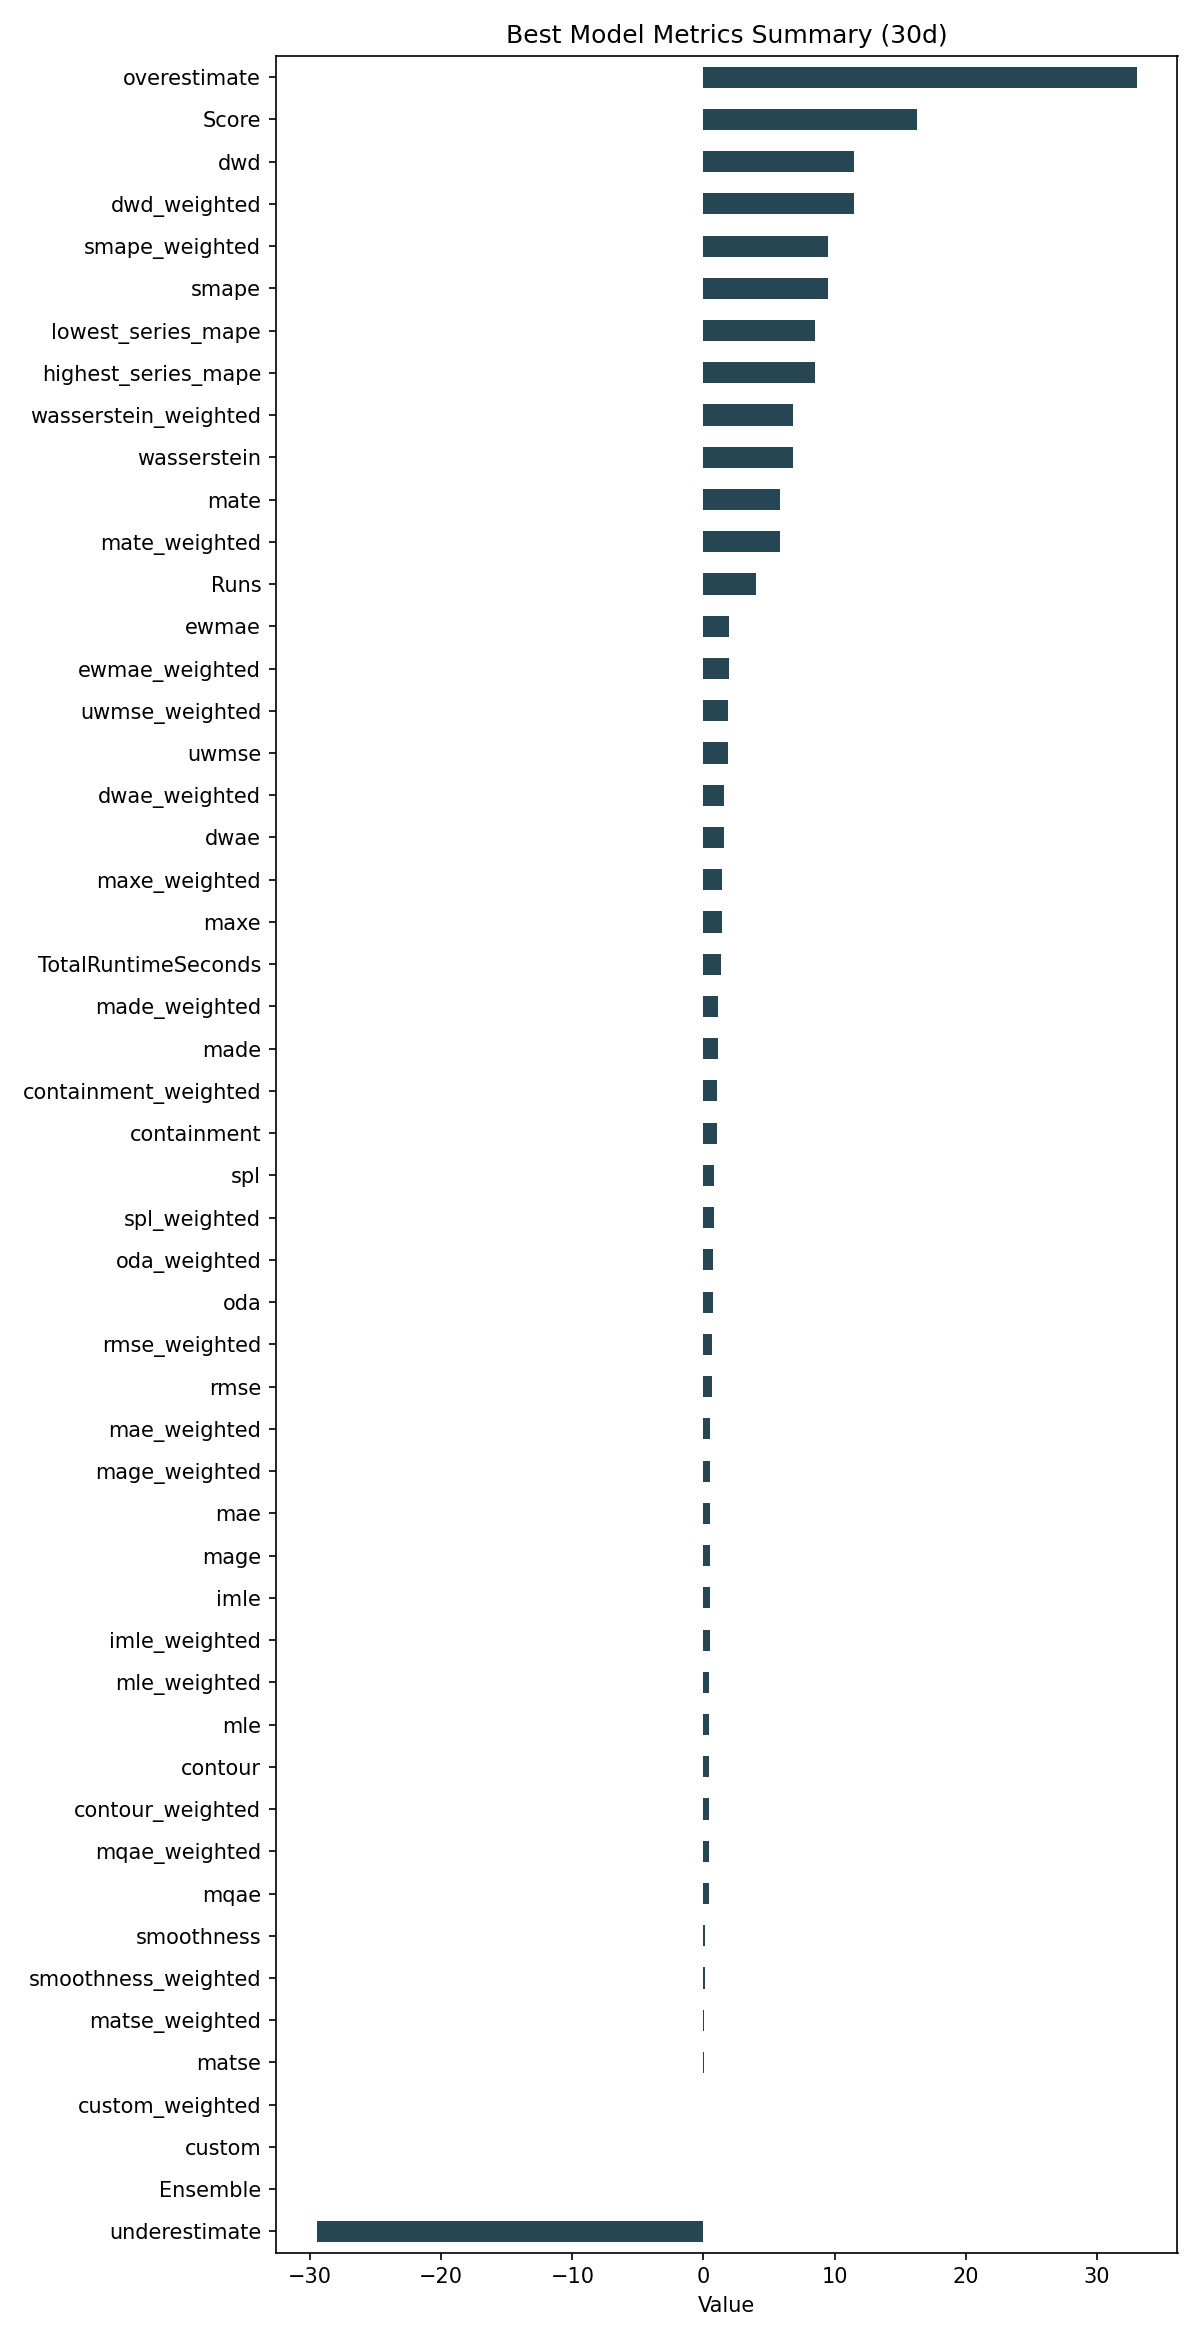

Values plotted in this chart, from the file beside it:
ID, Model, ModelParameters, TransformationParameters, Ensemble, Runs, smape, mae, rmse, made, mage, custom, underestimate, mle, overestimate, imle, spl, containment, contour, maxe, oda, dwae, mqae, ewmae
278489822fdc164fb91719aa2e6c7d84, RollingRegression, {"regression_model": {"model": "ExtraTre…, {"fillna": "ffill_mean_biased", "transfo…, 0, 4, 9.474, 0.5211, 0.62, 1.088, 0.5211, 0.0, -29.5, 0.4493, 33.04, 0.4674, 0.7809, 1.0, 0.4333, 1.409, 0.6917, 1.584, 0.4113, 1.967
